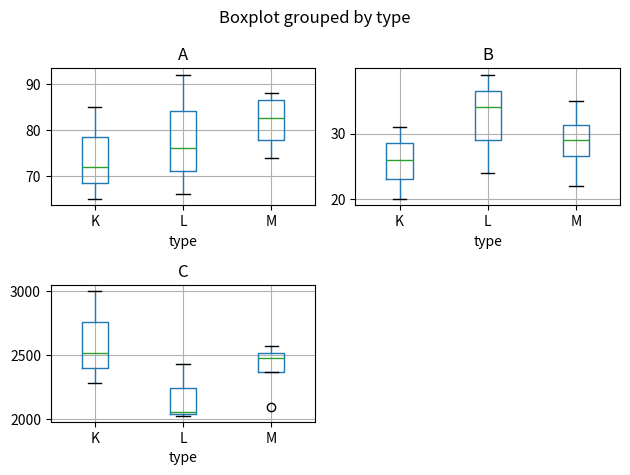

Write the Python code that produced this figure.
import matplotlib.pyplot as plt
import pandas as pd
import random
import sys
fig, axes = plt.subplots(2,2) # create figure and axes

df = pd.DataFrame(data={'A': random.sample(range(60, 100), 10),
                    'B': random.sample(range(20, 40), 10),
                    'C': random.sample(range(2000, 3010), 10),
                    'type': list(3*'K')+list(3*'L')+list(4*'M')})

for i,el in enumerate(list(df.columns.values)[:-1]):
    a = df.boxplot(el, by="type", ax=axes.flatten()[i])

fig.delaxes(axes[1,1]) # remove empty subplot
plt.tight_layout() 

plt.show()